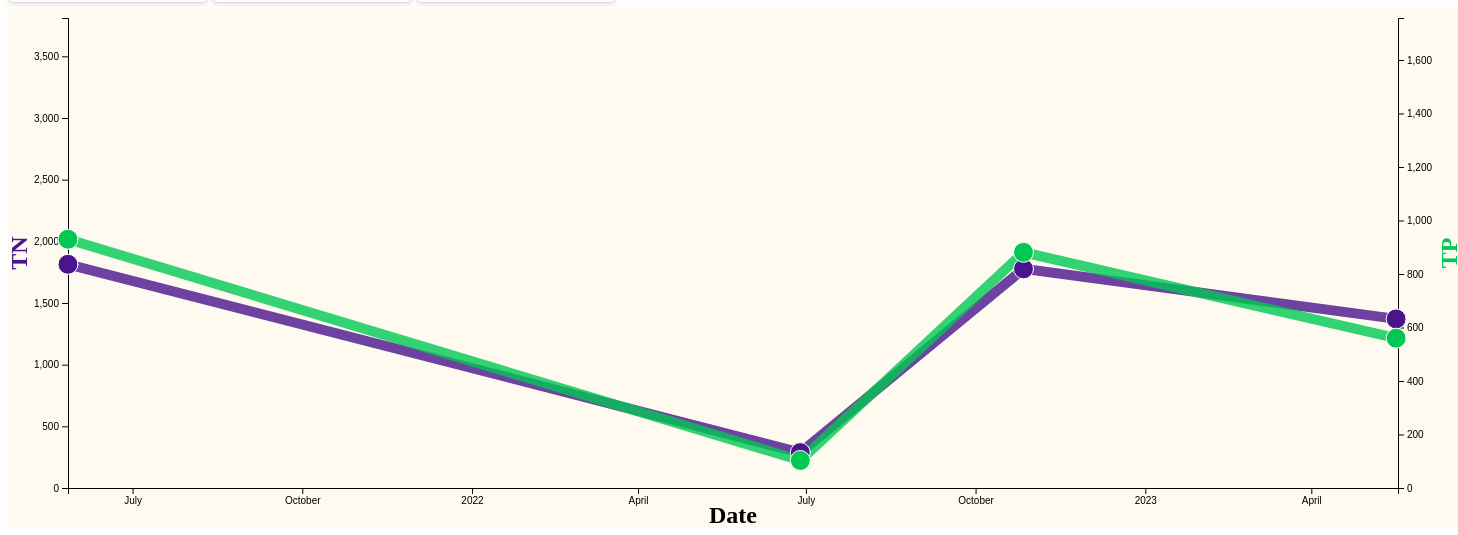
D3 v6 page, settled after 480 driven frames (8 s of simulated time); the page loaded 1 data file(s).


// ── script1.js
d3.json('final_cleaned_soil_data.json').then(function(data) {
    
    const flattenedData = data.reduce((acc, d) => {
        const date = d3.isoParse(d.date);
        d.records.forEach(record => {
            acc.push({date, ...record});
        });
        return acc;
    }, []);

     
    const uniqueLocations = [...new Set(flattenedData.map(item => item.locName))];

    
    const locationSelect = d3.select("#location-select");
    uniqueLocations.forEach(loc => {
        locationSelect.append("option")
            .text(loc)
            .attr("value", loc)
           

    });

    function createGraph(parameter, parameter2, location) {


        parameterSelect = d3.select("#parameter-select");
           

        parameter2Select = d3.select("#parameter2-select");
       
        
        d3.select("#my_dataviz").html("");

        
        const parameterData = flattenedData.filter(d => d[parameter] != null && d.locName === location);
        const parameterData2 = flattenedData.filter(d => d[parameter2] != null && d.locName === location);

        
        const margin = {top: 10, right: 60, bottom: 40, left: 60},
              width = 1450 - margin.left - margin.right,
              height = 520 - margin.top - margin.bottom;

        
        const svg = d3.select("#my_dataviz")
                      .append("svg")
                      .attr("width", width + margin.left + margin.right)
                      .attr("height", height + margin.top + margin.bottom)
                      .style("background-color", "rgb(255, 250, 240)")
                      .append("g")
                      .attr("transform", `translate(${margin.left},${margin.top})`);

        
        const x = d3.scaleTime()
                    .domain(d3.extent(flattenedData, function(d) { return d.date; }))
                    .range([0, width]);
        svg.append("g")
           .attr("transform", `translate(0,${height})`)
           .call(d3.axisBottom(x));

        
        svg.append("text")             
           .attr("transform", `translate(${width / 2}, ${height + margin.top + 25})`)
           .style("text-anchor", "middle")
           .text("Date")
           .style("fill", "black")
           .style("font-size", "24px")
           .style("font-weight", "bold");

        
        const y = d3.scaleLinear()
                    .domain([0, d3.max(flattenedData, function(d) { return Math.max(d[parameter], d[parameter2]); })])
                    .range([height, 0]);
        svg.append("g")
           .call(d3.axisLeft(y));


           //creating second scale for second y axis 
        const y2 = d3.scaleLinear()
        .domain([0, d3.max(flattenedData, function(d) { return d[parameter2]; })])
                .range([height, 0]);

    // Append the second y-axis to the right
    svg.append("g")
       .attr("transform", `translate(${width}, 0)`)
       .call(d3.axisRight(y2));

        
        svg.append("text")
           .attr("transform", "rotate(-90)")
           .attr("y", 0 - margin.left - 5)
           .attr("x",0 - (height / 2))
           .attr("dy", "1em")
           .style("text-anchor", "middle")
           .text(`${parameter}`)
           .style("fill", "#4A148C")
           .style("font-size", "24px")
           .style("font-weight", "bold");

        svg.append("text") 
           .attr("transform", "rotate(-90)")
           .attr("y", width - margin.right + 95)
           .attr("x",0 - (height / 2))
           .attr("dy", "1em")
           .style("text-anchor", "middle")
           .text(`${parameter2}`)
           .style("fill", "#00C853")
           .style("font-size", "24px")
           .style("font-weight", "bold");

        
        const line1 = d3.line()
                       .defined(d => d[parameter] != null) 
                       .x(function(d) { return x(d.date); })
                       .y(function(d) { return y(d[parameter]); });

        const line2 = d3.line()
                       .defined(d => d[parameter2] != null) 
                       .x(function(d) { return x(d.date); })
                       .y(function(d) { return y2(d[parameter2]); });

        
        svg.append("path")
           .datum(parameterData)
           .attr("fill", "none")
           .attr("stroke", "#4A148C")
           .attr("stroke-width", 10)
           .attr("stroke-opacity", 0.8)
           .attr("d", line1);

        svg.append("path")
           .datum(parameterData2)
           .attr("fill", "none")
           .attr("stroke", "#00C853") 
           .attr("stroke-width", 10)
           .attr("stroke-opacity", 0.8)
           .attr("d", line2);

        
    d3.select(".tooltip").remove();

    
    const tooltip = d3.select("body").append("div") 
               .attr("class", "tooltip")
               .style("position", "absolute")
               .style("background-color", "white")
               .style("border", "1px solid black")
               .style("padding", "5px")
               .style("opacity", 0);
       
       
               function getTooltipLeftPosition(mouseX) {
                   const tooltipWidth = parseFloat(tooltip.style("width"));
                   const windowWidth = window.innerWidth || document.documentElement.clientWidth || document.body.clientWidth;
                   const leftPosition = mouseX + tooltipWidth + 10 > windowWidth
                       ? windowWidth - tooltipWidth - 10  // Adjusted this line
                       : mouseX + 10;
                   return leftPosition;
               }
               
               function getTooltipTopPosition(mouseY) {
                   const tooltipHeight = parseFloat(tooltip.style("height"));
                   const windowHeight = window.innerHeight || document.documentElement.clientHeight || document.body.clientHeight;
                   const topPosition = mouseY + tooltipHeight + 10 > windowHeight
                       ? windowHeight - tooltipHeight - 10  // Adjusted this line
                       : mouseY + 10;
                   return topPosition;
               }


            selectedParameter = parameter;
            selectedParameter2 = parameter2;

    
    svg.selectAll(".dot")
   .data(parameterData)
   .enter().append("circle")
   .attr("class", "dot")
   .attr("cx", function(d) { return x(d.date); })
   .attr("cy", function(d) { return y(d[parameter]); })
   .attr("r", 10)
   .attr("fill", "#4A148C")
   .attr("stroke", "white")
   .attr("stroke-width", 1)
   .attr("stroke-opacity", 1)
   .style("stroke-linejoin", "round")
   .style("stroke-linecap", "round")
   .on("mouseover", function(event, d) {
       tooltip.transition()
              .duration(200)
              .style("opacity", .9);
              tooltip.html(
                `${selectedParameter}: ${d[selectedParameter]}<br/>`
                )
                .style("left", getTooltipLeftPosition(event.pageX) + "px")
                .style("top", getTooltipTopPosition(event.pageY) + "px");
        })
       
       .on("mouseout", function(d) {
       tooltip.transition()
              .duration(500)
              .style("opacity", 0);
   })
   .on("click", function(event, d) {
       
       tooltip.transition()
              .duration(200)
              .style("opacity", .9);
       tooltip.html(
                `${selectedParameter}: ${d[selectedParameter]}<br/>` +
                //`sampleMedia: ${d.sampleMedia}<br/>` +
                `visitDate: ${d.visitDate}<br/>` +
                `dateAnalTPTN: ${d.dateAnalTPTN}<br/>` +
                //`TN: ${d.TN}<br/>` +
                //`TP: ${d.TP}<br/>` +
                //`SPSC: ${d.SPSC}<br/>` +
                //`pH: ${d.pH}<br/>` +
                //`EC: ${d.EC}<br/>` +
                `locName: ${d.locName}<br/>` +
                `specific_location: ${d.specific_location}<br/>` +
               // `samp_type: ${d.samp_type}<br/>` +
                `notes: ${d.notes}<br/>` +
                `samp_notes: ${d.samp_notes}`)
                .style("left", getTooltipLeftPosition(event.pageX) + "px")
                .style("top", getTooltipTopPosition(event.pageY) + "px");

       /*
       svg.selectAll(".verticalLine, .dataLabel").remove();

       
       svg.append("line")
          .attr("class", "verticalLine")
          .attr("x1", x(d.date))
          .attr("y1", y(d[parameter]))
          .attr("x2", x(d.date))
          .attr("y2", height)
          .attr("stroke", "black")
          .attr("stroke-width", 1)
          .attr("stroke-dasharray", "5,5");

       
       svg.append("text")
          .attr("class", "yaxislabel")
          .attr("x", x(d.date))
          .attr("y", y(d[parameter]) - 10) 
          .attr("text-anchor", "middle")
          .attr("fill", "black")
          .text(`${selectedParameter}`);
          */
   });

   
    svg.selectAll(".dot2")
       .data(parameterData2)
       .enter().append("circle")
       .attr("class", "dot2")
       .attr("cx", d => x(d.date))
       .attr("cy", d => y2(d[parameter2]))
       .attr("r", 10)
        .attr("fill", "#00C853")
        .attr("stroke", "white")
        .attr("stroke-width", 1)
        .attr("stroke-opacity", 1)
        .style("stroke-linejoin", "round")
        .style("stroke-linecap", "round")
       .on("mouseover", function(event, d) {
           tooltip.transition()
                  .duration(200)
                  .style("opacity", .9);
                  tooltip.html(
                    `${selectedParameter2}: ${d[selectedParameter2]}<br/>` 
                   )

                   .style("left", getTooltipLeftPosition(event.pageX) + "px")
                   .style("top", getTooltipTopPosition(event.pageY) + "px");
          })
       .on("mouseout", function() {
           tooltip.transition()
                  .duration(500)
                  .style("opacity", 0);
       })
       .on("click", function(event, d) {
        tooltip.transition()
               .duration(200)
               .style("opacity", .9);
        tooltip.html(
                `${selectedParameter2}: ${d[selectedParameter2]}<br/>` +
                //`sampleMedia: ${d.sampleMedia}<br/>` +
                `visitDate: ${d.visitDate}<br/>` +
                `dateAnalTPTN: ${d.dateAnalTPTN}<br/>` +
                //`TN: ${d.TN}<br/>` +
                //`TP: ${d.TP}<br/>` +
                //`SPSC: ${d.SPSC}<br/>` +
                //`pH: ${d.pH}<br/>` +
                //`EC: ${d.EC}<br/>` +
                `locName: ${d.locName}<br/>` +
                `specific_location: ${d.specific_location}<br/>` +
               // `samp_type: ${d.samp_type}<br/>` +
                `notes: ${d.notes}<br/>` +
                `samp_notes: ${d.samp_notes}`)
                .style("left", getTooltipLeftPosition(event.pageX) + "px")
                .style("top", getTooltipTopPosition(event.pageY) + "px");

           /*
           svg.selectAll(".verticalLine, .dataLabel").remove();

           
           svg.append("line")
              .attr("class", "verticalLine")
              .attr("x1", x(d.date))
              .attr("y1", y(d[parameter2]))
              .attr("x2", x(d.date))
              .attr("y2", height)
              .attr("stroke", "green")
              .attr("stroke-width", 1)
              .attr("stroke-dasharray", "5,5");

           
           svg.append("text")
              .attr("class", "dataLabel")
              .attr("x", x(d.date))
              .attr("y", y(d[parameter2]) - 10)
              .attr("text-anchor", "middle")
              .attr("fill", "green")
              .text(d[parameter2]);
*/

       });
    }

    
    d3.select("#parameter-select").on("change", function() {
        const selectedParameter = this.value;
        const selectedParameter2 = d3.select("#parameter2-select").node().value;
        const selectedLocation = d3.select("#location-select").node().value;
        createGraph(selectedParameter, selectedParameter2, selectedLocation);
    });

    d3.select("#parameter2-select").on("change", function() {
        const selectedParameter = d3.select("#parameter-select").node().value;
        const selectedParameter2 = this.value;
        const selectedLocation = d3.select("#location-select").node().value;
        createGraph(selectedParameter, selectedParameter2, selectedLocation);
    });

    d3.select("#location-select").on("change", function() {
        const selectedLocation = this.value;
        const selectedParameter = d3.select("#parameter-select").node().value;
        const selectedParameter2 = d3.select("#parameter2-select").node().value;
        createGraph(selectedParameter, selectedParameter2, selectedLocation);
    });

    
    createGraph('TN', 'TP', uniqueLocations[0]);
});


### data: final_cleaned_soil_data.json, 252031 bytes — head not shown